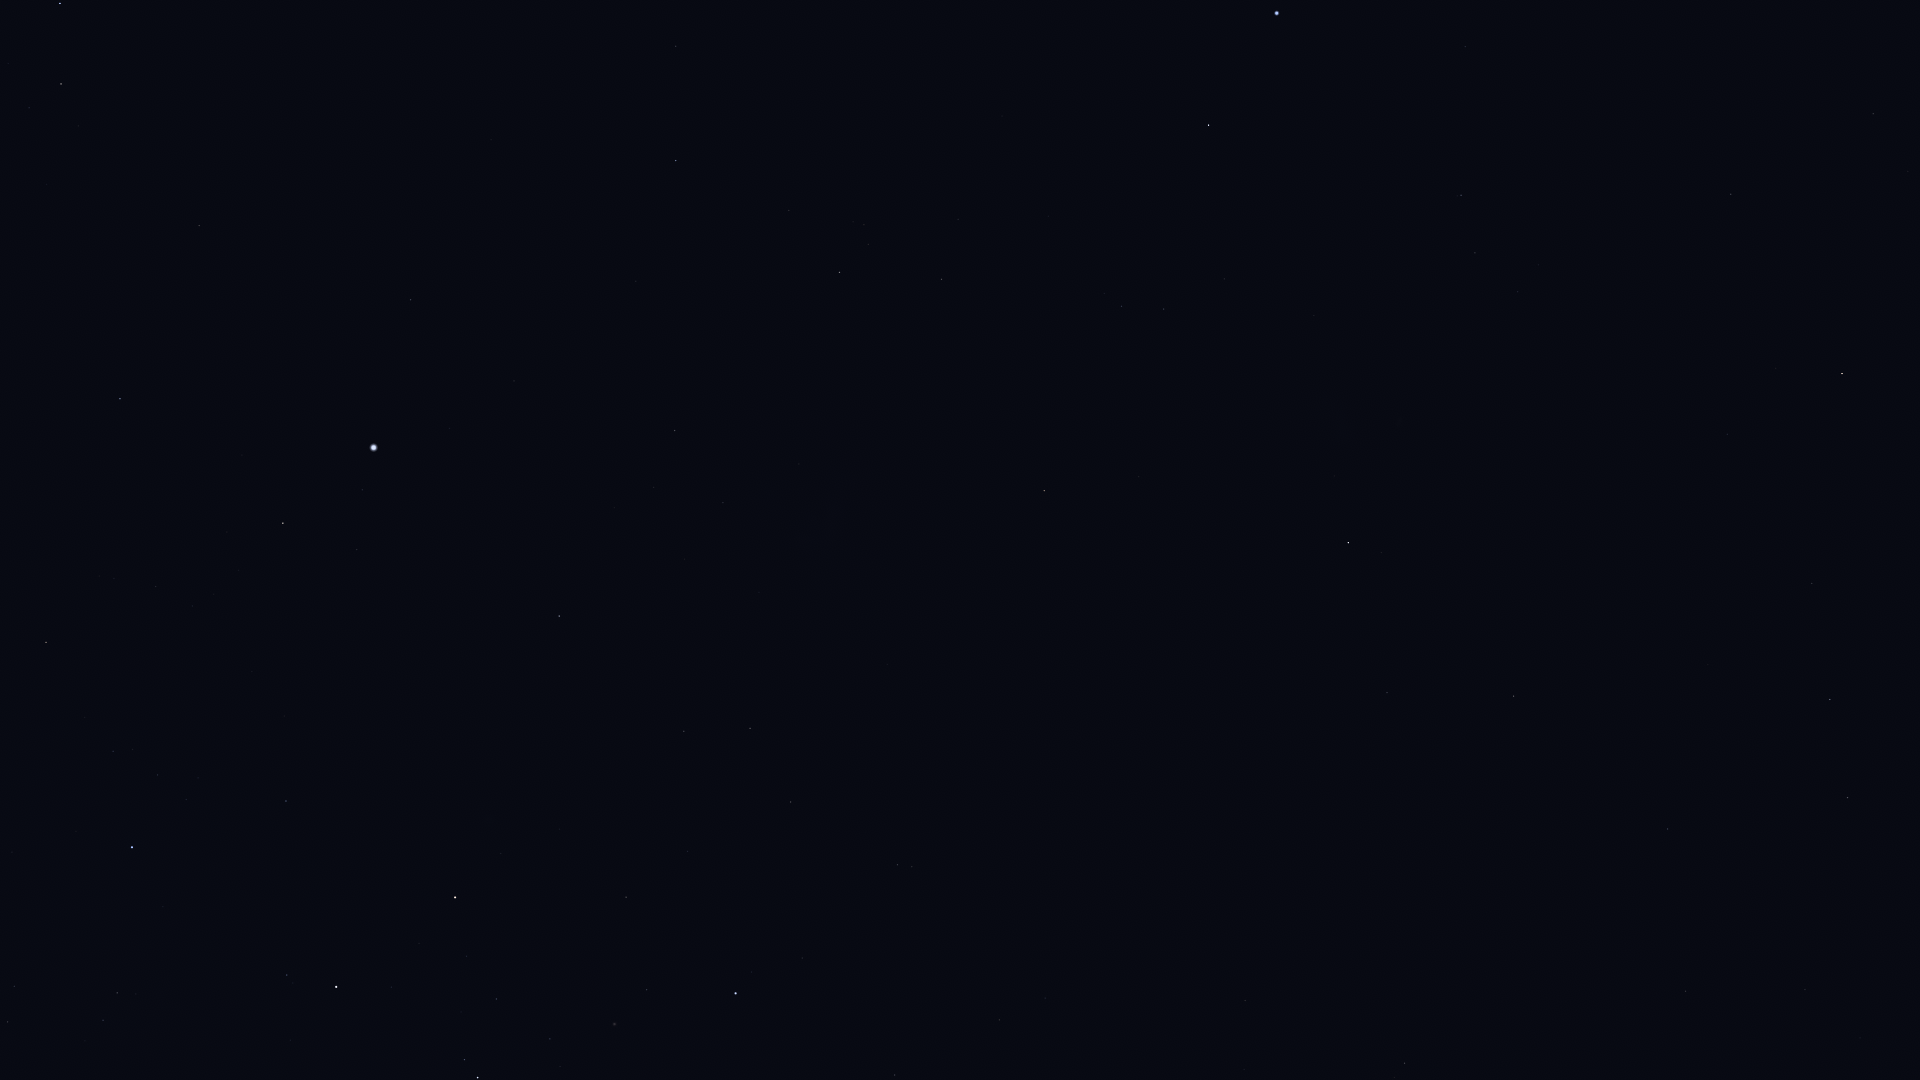

Source data for this figure (header and first rows):
Star_ID, Name, X, Y
1599, HIP 1599, 1475, 253
2021, HIP 2021, 1348, 543
2484, HIP 2484, 1461, 195
5529, Emiw, 1336, 250
7588, Achernar, 1277, 13
9236, HIP 9236, 1209, 125
11001, HIP 11001, 1164, 309
12394, HIP 12394, 1122, 306
14240, HIP 14240, 1002, 116
17096, Tupi, 818, 4
17440, HIP 17440, 942, 279
17678, HIP 17678, 1044, 491
18597, HIP 18597, 864, 225
19780, HIP 19780, 840, 272
19893, HIP 19893, 676, 46
19921, HIP 19921, 789, 210
21281, HIP 21281, 676, 161
21949, HIP 21949, 913, 482
25918, HIP 25918, 952, 635
26069, HIP 26069, 675, 430
26380, Bubup, 895, 603
26634, Phact, 60, 3
27100, HIP 27100, 723, 503
27321, HIP 27321, 411, 300
27530, HIP 27530, 514, 381
27628, Wazn, 61, 84
27890, HIP 27890, 654, 487
28199, HIP 28199, 29, 108
28328, HIP 28328, 199, 225
29034, Elkurud, 47, 184
30438, Canopus, 374, 447
31685, HIP 31685, 120, 399
31895, Nosaxa, 247, 464
32607, HIP 32607, 559, 616
32768, HIP 32768, 283, 523
34481, HIP 34481, 750, 728
35228, HIP 35228, 684, 731
36377, HIP 36377, 46, 642
37284, Ceibo, 933, 813
37504, HIP 37504, 791, 802
38041, Tapecue, 323, 769
39794, HIP 39794, 688, 851
40702, HIP 40702, 897, 865
41037, Avior, 455, 897
41312, HIP 41312, 626, 897
42536, HIP 42536, 287, 975
42568, HIP 42568, 466, 956
42913, Alsephina, 336, 987
44382, HIP 44382, 647, 990
45080, HIP 45080, 464, 1060
45238, Miaplacidus, 736, 993
45556, Aspidiske, 478, 1078
51839, HIP 51839, 999, 1020
70638, HIP 70638, 1245, 1000
71680, Men, 933, 559
76351, Karaka, 1328, 1070
81065, HIP 81065, 1405, 1063
91792, HIP 91792, 1686, 991
93015, HIP 93015, 1805, 990
98495, HIP 98495, 1668, 829
... 10 more rows
